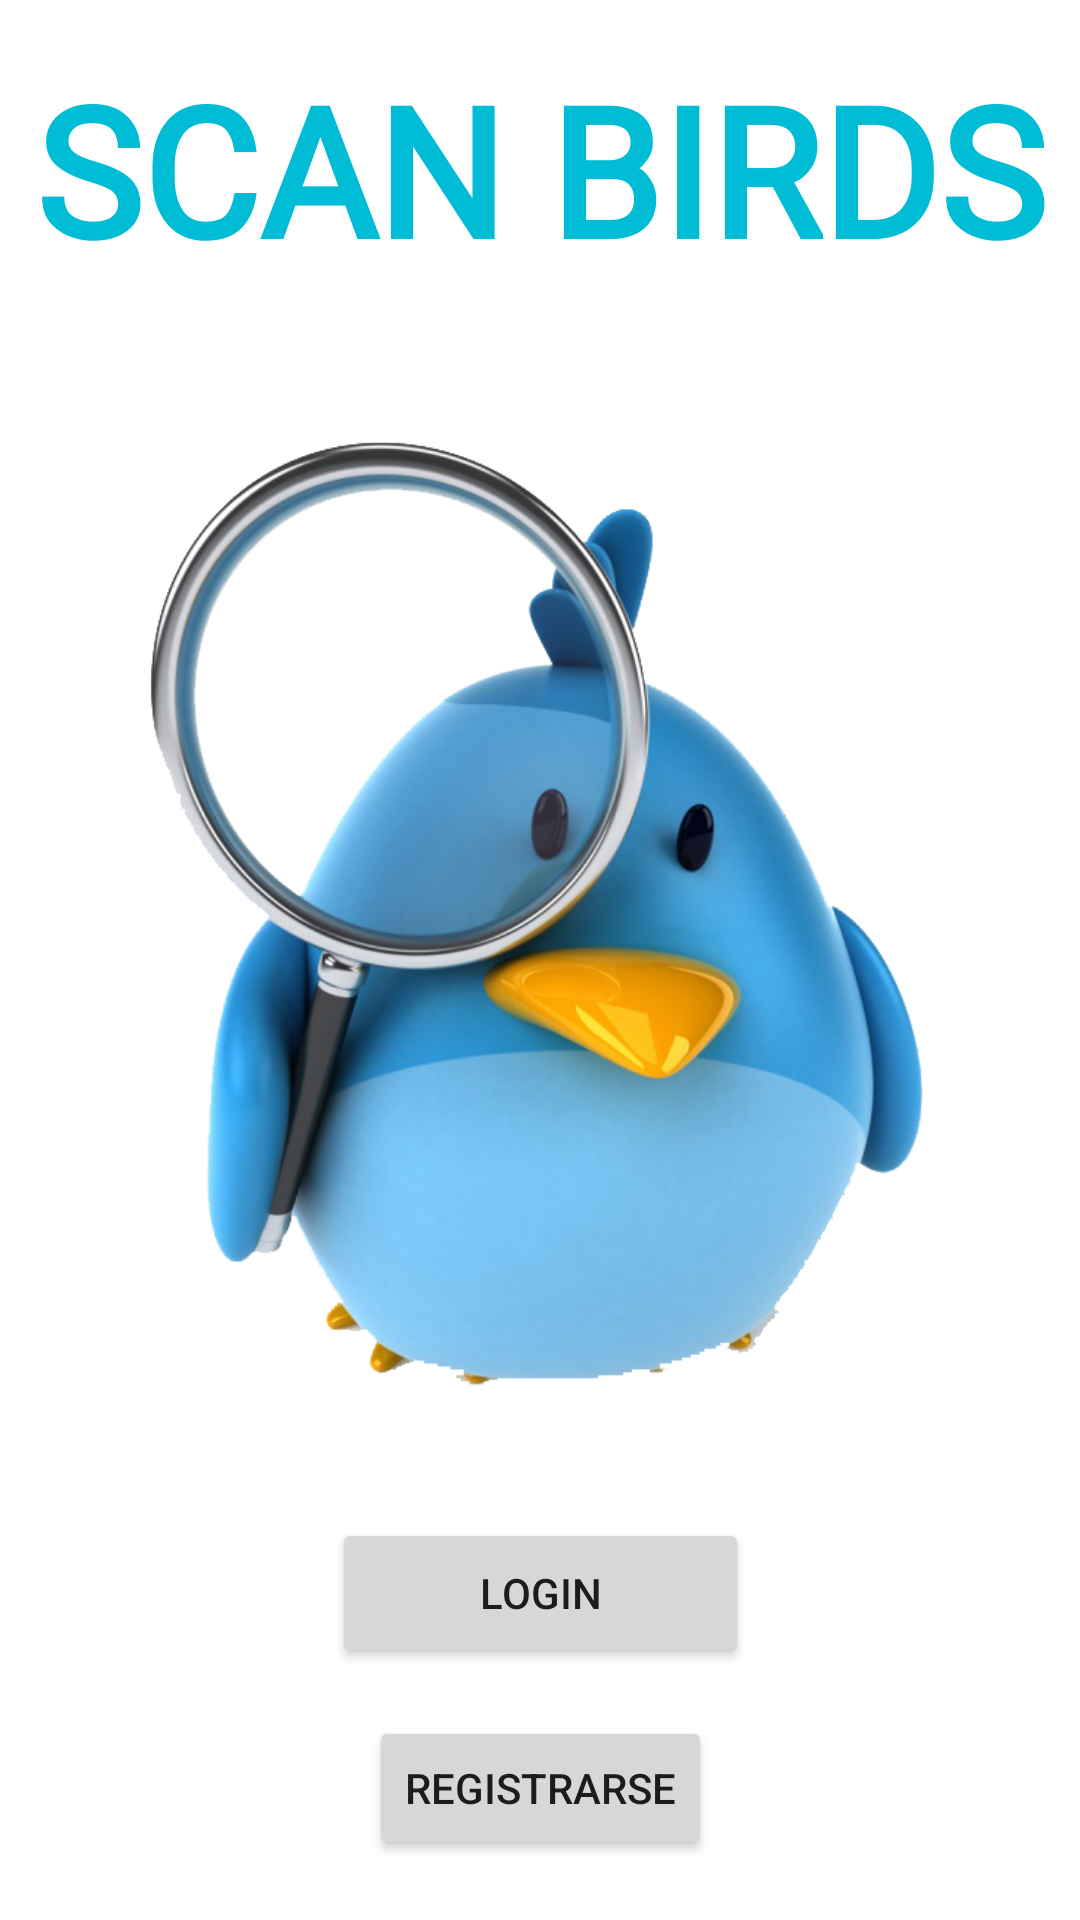

Android layout source for this screen:
<!-- AndroidManifest.xml: application theme Theme.ScanBirds -->
<!-- res/layout/activity_inicio.xml -->
<?xml version="1.0" encoding="utf-8"?>
<androidx.constraintlayout.widget.ConstraintLayout xmlns:android="http://schemas.android.com/apk/res/android"
    xmlns:app="http://schemas.android.com/apk/res-auto"
    xmlns:tools="http://schemas.android.com/tools"
    android:layout_width="match_parent"
    android:layout_height="match_parent"
    tools:context=".inicio">
    <TextView
        android:id="@+id/title2"
        android:layout_width="wrap_content"
        android:layout_height="wrap_content"
        android:layout_marginTop="16dp"
        android:fontFamily="@font/bold"
        android:text="SCAN BIRDS"
        android:textColor="#00BCD4"
        android:textSize="60sp"
        android:textStyle="bold"
        app:layout_constraintEnd_toEndOf="parent"
        app:layout_constraintHorizontal_bias="0.51"
        app:layout_constraintStart_toStartOf="parent"
        app:layout_constraintTop_toTopOf="parent" />

    <ImageView
        android:id="@+id/imageView4"
        android:layout_width="295dp"
        android:layout_height="370dp"
        android:layout_marginTop="24dp"
        app:layout_constraintEnd_toEndOf="parent"
        app:layout_constraintStart_toStartOf="parent"
        app:layout_constraintTop_toBottomOf="@+id/title2"
        app:srcCompat="@drawable/logo" />

    <Button
        android:id="@+id/login"
        android:layout_width="139dp"
        android:layout_height="50dp"
        android:layout_marginTop="16dp"
        android:text="login"
        app:layout_constraintEnd_toEndOf="parent"
        app:layout_constraintStart_toStartOf="parent"
        app:layout_constraintTop_toBottomOf="@+id/imageView4" />

    <Button
        android:id="@+id/registro"
        android:layout_width="wrap_content"
        android:layout_height="wrap_content"
        android:layout_marginTop="16dp"
        android:text="registrarse"
        app:layout_constraintEnd_toEndOf="parent"
        app:layout_constraintStart_toStartOf="parent"
        app:layout_constraintTop_toBottomOf="@+id/login" />
</androidx.constraintlayout.widget.ConstraintLayout>
<!-- resources referenced by this layout -->
<resources>
  <!-- drawable logo: png bitmap (drawable-v24, 228538 bytes) -->
  <style name="Theme.ScanBirds" parent="Theme.MaterialComponents.DayNight.NoActionBar">
          
          <item name="colorPrimary">#00BCD4</item>
          <item name="colorPrimaryVariant">@color/teal_700</item>
          <item name="colorOnPrimary">@color/white</item>
          
          <item name="colorSecondary">@color/teal_200</item>
          <item name="colorSecondaryVariant">@color/teal_700</item>
          <item name="colorOnSecondary">@color/black</item>
          
          <item name="android:statusBarColor">?attr/colorPrimaryVariant</item>
          
  
          <item name="windowActionBar">false</item>
          <item name="windowNoTitle">true</item>
      </style>
  <!-- not gathered from this repository: default colours our renderer supplied (Android Studio template values) -->
  <color name="teal_200">#FF03DAC5</color>
  <color name="teal_700">#FF018786</color>
  <color name="black">#FF000000</color>
  <color name="white">#FFFFFFFF</color>
</resources>
